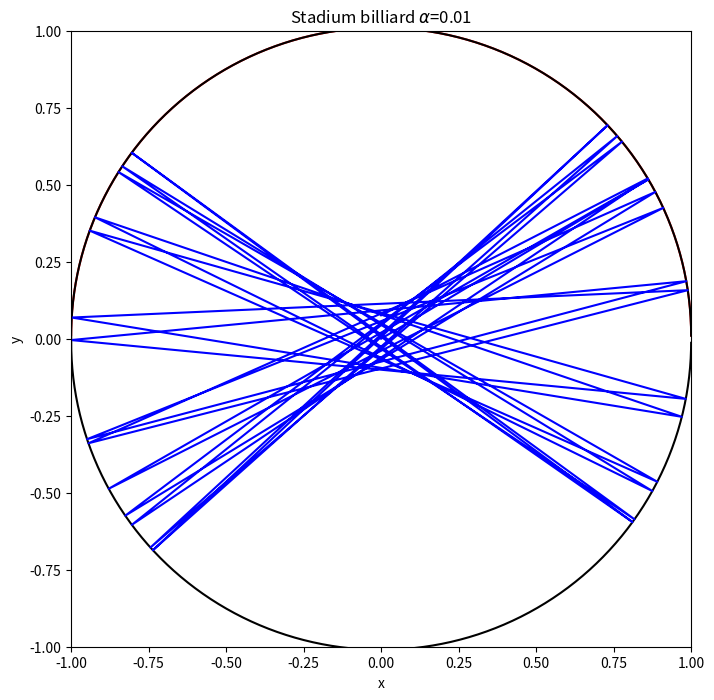

Reproduce this figure in Python.
# -*- coding: utf-8 -*-
"""
Created on Fri Nov 10 21:00:47 2017

@author: Houxudong
"""

import matplotlib.pyplot as plt
import numpy as np
class billiard_circle():
    def __init__(self,x_0,y_0,vx_0,vy_0,N,dt):
        self.x_0 = x_0
        self.y_0 = y_0
        self.vx_0 = vx_0
        self.vy_0 = vy_0
        self.N = N
        self.dt = dt
    def motion_calculate(self):
        self.x = []
        self.y = []
        self.vx = []
        self.vy = []
        self.t = [0]
        self.x.append(self.x_0)
        self.y.append(self.y_0)
        self.vx.append(self.vx_0)
        self.vy.append(self.vy_0)
        for i in range(1,self.N):
            self.x.append(self.x[i - 1] + self.vx[i - 1]*self.dt)
            self.y.append(self.y[i - 1] + self.vy[i - 1]*self.dt)
            self.vx.append(self.vx[i - 1])
            self.vy.append(self.vy[i - 1])
            if (np.sqrt( self.x[i]**2+(self.y[i]-0.01)**2 ) > 1.0) and self.y[i]>0.01:
                self.x[i],self.y[i] = self.correct('np.sqrt(x**2+(y-0.01)**2) < 1.0',self.x[i - 1], self.y[i - 1], self.vx[i - 1], self.vy[i - 1])
                self.vx[i],self.vy[i] = self.reflect1(self.x[i],self.y[i],self.vx[i - 1], self.vy[i - 1])
            elif (np.sqrt( self.x[i]**2+(self.y[i]+0.01)**2 ) > 1.0) and self.y[i]<-0.01:
                self.x[i],self.y[i] = self.correct('np.sqrt(x**2+(y+0.01)**2) < 1.0',self.x[i - 1], self.y[i - 1], self.vx[i - 1], self.vy[i - 1])
                self.vx[i],self.vy[i] = self.reflect2(self.x[i],self.y[i],self.vx[i - 1], self.vy[i - 1])
            elif (self.x[i] < -1.0) and self.y[i]>-0.01 and self.y[i]<0.01:
                self.x[i],self.y[i] = self.correct('x>-1.0',self.x[i - 1], self.y[i - 1], self.vx[i - 1], self.vy[i - 1])
                self.vx[i] = - self.vx[i]
            elif (self.x[i] > 1.0) and self.y[i]>-0.01 and self.y[i]<0.01:
                self.x[i],self.y[i] = self.correct('x<1.0',self.x[i - 1], self.y[i - 1], self.vx[i - 1], self.vy[i - 1])
                self.vx[i] = - self.vx[i]
            self.t.append(self.t[i - 1] + self.dt)
              
        return self.x, self.y
        
    def correct(self,condition,x,y,vx,vy):
        vx_c = vx/100.0
        vy_c = vy/100.0
        while eval(condition):
            x = x + vx_c*self.dt
            y = y + vy_c*self.dt
        return x-vx_c*self.dt,y-vy_c*self.dt    
    def reflect1(self,x,y,vx,vy):
        module = np.sqrt(x**2+(y-0.01)**2) 
        x = x/module
        y = (y-0.01)/module+0.01
        v = np.sqrt(vx**2+vy**2)
        cos1 = (vx*x+vy*(y-0.01))/v
        cos2 = (vx*(y-0.01)-vy*x)/v
        vt = -v*cos1
        vc = v*cos2 
        vx_n = vt*x+vc*(y-0.01)
        vy_n = vt*(y-0.01)-vc*x
        return vx_n,vy_n
    
    def reflect2(self,x,y,vx,vy):
        module = np.sqrt(x**2+(y+0.01)**2)  
        x = x/module
        y = (y+0.01)/module-0.01
        v = np.sqrt(vx**2+vy**2)
        cos1 = (vx*x+vy*(y+0.01))/v
        cos2 = (vx*(y+0.01)-vy*x)/v
        vt = -v*cos1
        vc = v*cos2 
        vx_n = vt*x+vc*(y+0.01)
        vy_n = vt*(y+0.01)-vc*x
        return vx_n,vy_n
        
    def plot(self):
        plt.figure(figsize = (8,8))
        plt.xlim(-1,1)
        plt.ylim(-1,1)
        plt.xlabel('x')
        plt.ylabel('y')
        plt.title('Stadium billiard $\\alpha$=0.01')
        self.plot_boundary()
        plt.plot(self.x,self.y,'b')
        plt.show()
                
    def plot_boundary(self):
        theta = 0
        x = []
        y = []
        while theta < np.pi:
            x.append(np.cos(theta))
            y.append(np.sin(theta)+0.01)
            theta+= 0.01
        plt.plot(x,y,'r')
        while theta > np.pi and theta< 2*np.pi:
            x.append(np.cos(theta))
            y.append(np.sin(theta)-0.01)
            theta+= 0.01
        plt.plot(x,y,'k')

A=billiard_circle(0,0,1,0.6,5000,0.01)
A.motion_calculate()
A.plot()